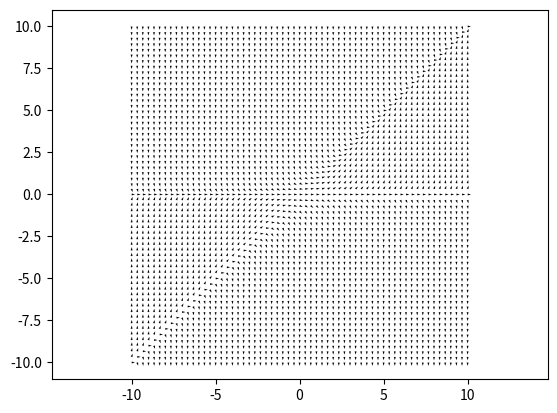

This chart was generated by the following Python code:
import numpy as np
import matplotlib.pyplot as plt

#   y'=(x-y)y

x = np.linspace(-10, 10, 61)
y = np.linspace(-10, 10, 61)
k = []
for j in y:
    temp = []
    for i in x:
        temp.append((i - j) * j)
    k.append(temp)

X, Y = np.meshgrid(x, y)

U = []
V = []
for row in k:
    result = np.arctan(row)
    U.append((0.2 * np.cos(result)).tolist())
    V.append((0.2 * np.sin(result)).tolist())
print(V)
plt.quiver(X, Y, U, V, scale=1, scale_units='xy')
plt.axis('equal')
plt.show()

